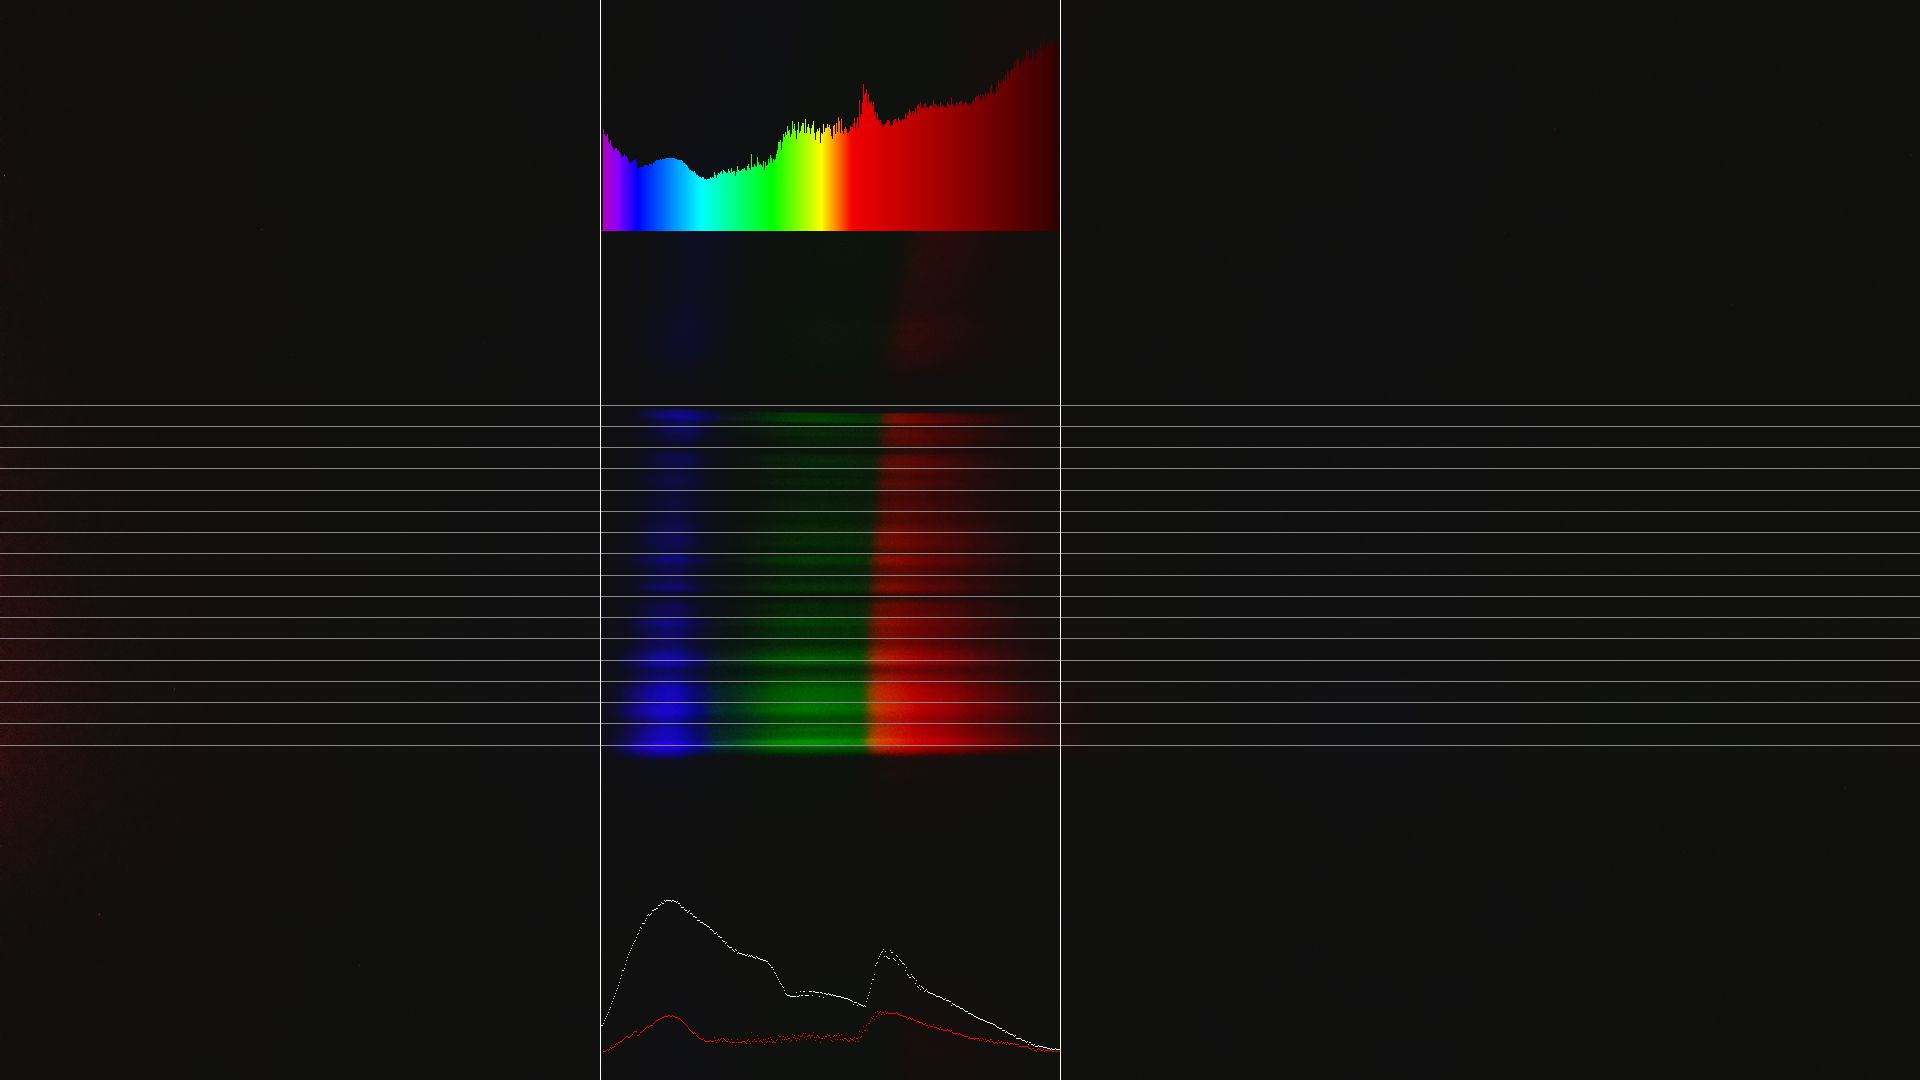

The file beside this chart, header and first rows:
count	wavelength	intensity
0	405.0	0.0
1	405.8	0.0
2	406.6	0.0
3	407.4	50.47
4	408.3	47.9
5	409.1	46.94
6	409.9	46.85
7	410.7	47.53
8	411.5	43.95
9	412.3	42.77
10	413.2	44.64
11	414	41.83
12	414.8	41.23
13	415.6	39.71
14	416.4	39.88
15	417.2	40.8
16	418	40.57
17	418.9	39.2
18	419.7	39.75
19	420.5	38.92
20	421.3	37.86
21	422.1	36.49
22	422.9	35.75
23	423.8	36.82
24	424.6	37.56
25	425.4	36.54
26	426.2	36.65
27	427	35.81
28	427.8	34.07
29	428.6	33.12
30	429.5	33.35
31	430.3	33.73
32	431.1	34.13
33	431.9	34.51
34	432.7	34.94
35	433.5	35.08
36	434.3	34.11
37	435.2	30.43
38	436	30.53
39	436.8	30.63
40	437.6	31.05
41	438.4	31.34
42	439.2	31.17
43	440.1	31.64
44	440.9	32.36
45	441.7	32.38
46	442.5	32.16
47	443.3	32.32
48	444.1	31.6
49	444.9	32.71
50	445.8	32.73
51	446.6	32.72
52	447.4	32.47
53	448.2	33.31
54	449	33.7
55	449.8	34.09
56	450.7	34.67
57	451.5	34.85
58	452.3	34.75
59	453.1	34.87
... 400 more rows
